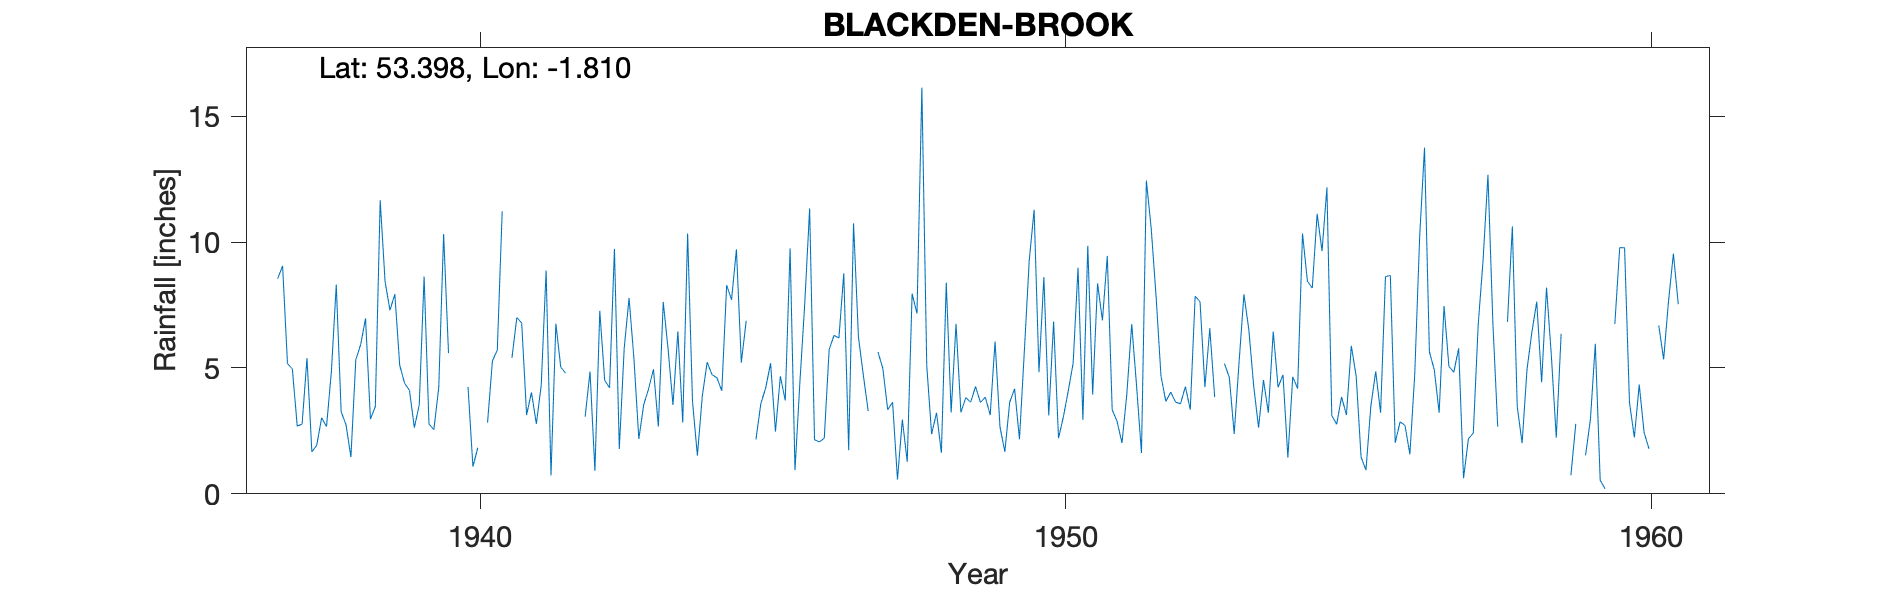

Values plotted in this chart, from the file beside it:
BLACKDEN-BROOK, , , , , , , , , , , , , , , , , , , , , , , 
Grid ref, SK127890, Long, -1.81, Lat, 53.4, Elevation, 1070, ft., , , , , , , , , , , , , , , 
Station no, 2692/3, , , , , , , , , , , , , , , , , , , , , , 
, 1931, 1932, 1933, 1934, 1935, 1936, 1937, 1938, 1939, 1940, 1941, 1942, 1943, 1944, 1945, 1946, 1947, 1948, 1949, 1950, 1951, 1952, 1953
January, , , , , , , 8.55, 8.31, 7.93, , 5.4, , 7.78, 10.34, 6.87, 7.55, 4.72, 16.13, 3.63, 4.83, 8.36, 7.83, 3.84
February, , , , , , , 9.05, 3.26, 5.11, , 7, , 5.36, 3.67, , 11.33, 3.29, 5.09, 3.84, 8.61, 6.89, 4.67, 
March, , , , , , , 5.17, 2.74, 4.39, , 6.78, , 2.18, 1.52, 2.16, 2.15, , 2.37, 3.13, 3.11, 9.45, 3.67, 5.17
April, , , , , , , 4.96, 1.46, 4.11, 4.25, 3.13, 3.06, 3.54, 3.87, 3.58, 2.06, 5.63, 3.22, 6.05, 6.84, 3.34, 4.04, 4.63
May, , , , , , , 2.69, 5.32, 2.63, 1.08, 4.03, 4.86, 4.17, 5.23, 4.21, 2.21, 4.98, 1.63, 2.67, 2.21, 2.88, 3.64, 2.38
June, , , , , , , 2.77, 5.93, 3.53, 1.83, 2.78, 0.91, 4.95, 4.73, 5.19, 5.73, 3.34, 8.39, 1.67, 3.06, 2.02, 3.58, 5.23
July, , , , , , , 5.39, 6.97, 8.63, , 4.31, 7.27, 2.67, 4.61, 2.47, 6.29, 3.64, 3.23, 3.64, 4.09, 3.96, 4.26, 7.92
August, , , , , , , 1.67, 2.97, 2.77, 2.83, 8.87, 4.51, 7.62, 4.09, 4.67, 6.19, 0.57, 6.75, 4.17, 5.19, 6.74, 3.34, 6.52
September, , , , , , , 1.93, 3.46, 2.55, 5.28, 0.73, 4.21, 5.74, 8.29, 3.71, 8.76, 2.95, 3.23, 2.17, 8.98, 4.28, 7.85, 4.27
October, , , , , , , 3.02, 11.66, 4.22, 5.71, 6.76, 9.73, 3.53, 7.71, 9.75, 1.73, 1.27, 3.82, 5.67, 2.94, 1.62, 7.63, 2.63
November, , , , , , , 2.67, 8.43, 10.32, 11.22, 5.03, 1.78, 6.45, 9.71, 0.94, 10.74, 7.95, 3.64, 9.26, 9.85, 12.44, 4.24, 4.52
December, , , , , , , 4.86, 7.29, 5.59, , 4.79, 5.78, 2.83, 5.21, 4.42, 6.23, 7.16, 4.26, 11.28, 3.94, 10.53, 6.58, 3.22
Total, , , , , , , 52.73, 67.8, 61.78, , 59.61, , 56.82, 68.98, , 70.97, , 61.76, 57.18, 63.65, 72.51, 61.33, 
NGR is from the 1950s record and is near…, , , , , , , , , , , , , , , , , , , , , , , 
Jan and Feb 1941 corrected for snow but …, , , , , , , , , , , , , , , , , , , , , , , 
